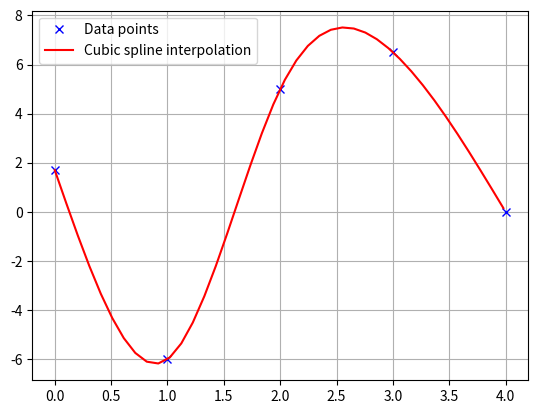
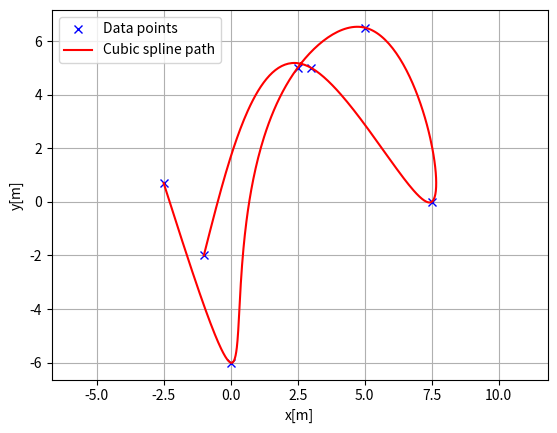
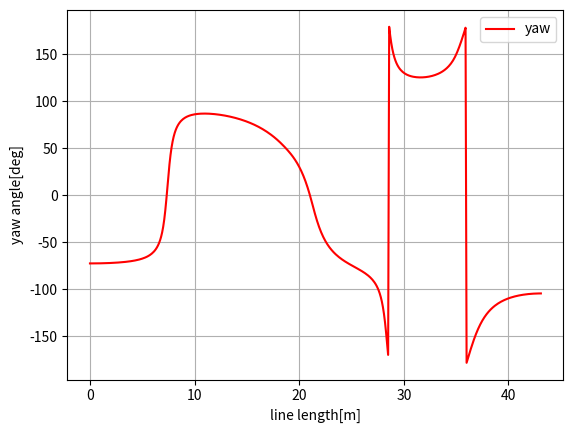
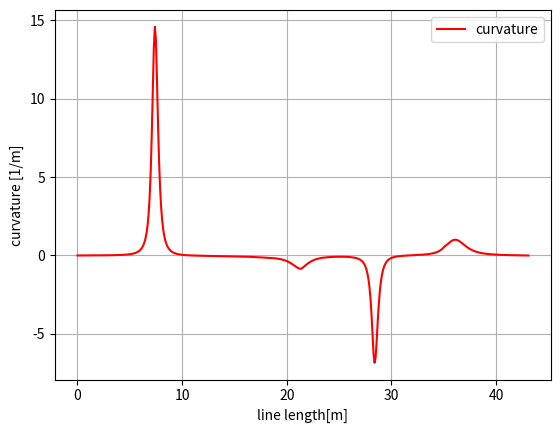

Here is the Python script that generated these plots, in order:

import numpy as np
import matplotlib.pyplot as plt
import math

import bisect


#######################################################################################################
# -----------------------------------------------------------------------------------------------------
# Cubic Spline Path
# -----------------------------------------------------------------------------------------------------

class CubicSpline1D:
    """
    1D Cubic Spline class

    Parameters
    ----------
    x : list
        x coordinates for data points. This x coordinates must be
        sorted
        in ascending order.
    y : list
        y coordinates for data points

    Examples
    --------
    You can interpolate 1D data points.

    >>> import numpy as np
    >>> import matplotlib.pyplot as plt
    >>> x = np.arange(5)
    >>> y = [1.7, -6, 5, 6.5, 0.0]
    >>> sp = CubicSpline1D(x, y)
    >>> xi = np.linspace(0.0, 5.0)
    >>> yi = [sp.calc_position(x) for x in xi]
    >>> plt.plot(x, y, "xb", label="Data points")
    >>> plt.plot(xi, yi , "r", label="Cubic spline interpolation")
    >>> plt.grid(True)
    >>> plt.legend()
    >>> plt.show()

    .. image:: cubic_spline_1d.png

    """

    def __init__(self, x, y):

        h = np.diff(x)
        if np.any(h < 0):
            raise ValueError("x coordinates must be sorted in ascending order")

        self.a, self.b, self.c, self.d = [], [], [], []
        self.x = x
        self.y = y
        self.nx = len(x)  # dimension of x

        # calc coefficient a
        self.a = [iy for iy in y]

        # calc coefficient c
        A = self.__calc_A(h)
        B = self.__calc_B(h, self.a)
        self.c = np.linalg.solve(A, B)

        # calc spline coefficient b and d
        for i in range(self.nx - 1):
            d = (self.c[i + 1] - self.c[i]) / (3.0 * h[i])
            b = 1.0 / h[i] * (self.a[i + 1] - self.a[i]) \
                - h[i] / 3.0 * (2.0 * self.c[i] + self.c[i + 1])
            self.d.append(d)
            self.b.append(b)

    def calc_position(self, x):
        """
        Calc `y` position for given `x`.

        if `x` is outside the data point's `x` range, return None.

        Returns
        -------
        y : float
            y position for given x.
        """
        if x < self.x[0]:
            return None
        elif x > self.x[-1]:
            return None

        i = self.__search_index(x)
        dx = x - self.x[i]
        position = self.a[i] + self.b[i] * dx + \
            self.c[i] * dx ** 2.0 + self.d[i] * dx ** 3.0

        return position

    def calc_first_derivative(self, x):
        """
        Calc first derivative at given x.

        if x is outside the input x, return None

        Returns
        -------
        dy : float
            first derivative for given x.
        """

        if x < self.x[0]:
            return None
        elif x > self.x[-1]:
            return None

        i = self.__search_index(x)
        dx = x - self.x[i]
        dy = self.b[i] + 2.0 * self.c[i] * dx + 3.0 * self.d[i] * dx ** 2.0
        return dy

    def calc_second_derivative(self, x):
        """
        Calc second derivative at given x.

        if x is outside the input x, return None

        Returns
        -------
        ddy : float
            second derivative for given x.
        """

        if x < self.x[0]:
            return None
        elif x > self.x[-1]:
            return None

        i = self.__search_index(x)
        dx = x - self.x[i]
        ddy = 2.0 * self.c[i] + 6.0 * self.d[i] * dx
        return ddy

    def __search_index(self, x):
        """
        search data segment index
        """
        return bisect.bisect(self.x, x) - 1

    def __calc_A(self, h):
        """
        calc matrix A for spline coefficient c
        """
        A = np.zeros((self.nx, self.nx))
        A[0, 0] = 1.0
        for i in range(self.nx - 1):
            if i != (self.nx - 2):
                A[i + 1, i + 1] = 2.0 * (h[i] + h[i + 1])
            A[i + 1, i] = h[i]
            A[i, i + 1] = h[i]

        A[0, 1] = 0.0
        A[self.nx - 1, self.nx - 2] = 0.0
        A[self.nx - 1, self.nx - 1] = 1.0
        return A

    def __calc_B(self, h, a):
        """
        calc matrix B for spline coefficient c
        """
        B = np.zeros(self.nx)
        for i in range(self.nx - 2):
            B[i + 1] = 3.0 * (a[i + 2] - a[i + 1]) / h[i + 1]\
                - 3.0 * (a[i + 1] - a[i]) / h[i]
        return B


class CubicSpline2D:
    """
    Cubic CubicSpline2D class

    Parameters
    ----------
    x : list
        x coordinates for data points.
    y : list
        y coordinates for data points.

    Examples
    --------
    You can interpolate a 2D data points.

    >>> import matplotlib.pyplot as plt
    >>> x = [-2.5, 0.0, 2.5, 5.0, 7.5, 3.0, -1.0]
    >>> y = [0.7, -6, 5, 6.5, 0.0, 5.0, -2.0]
    >>> ds = 0.1  # [m] distance of each interpolated points
    >>> sp = CubicSpline2D(x, y)
    >>> s = np.arange(0, sp.s[-1], ds)
    >>> rx, ry, ryaw, rk = [], [], [], []
    >>> for i_s in s:
    ...     ix, iy = sp.calc_position(i_s)
    ...     rx.append(ix)
    ...     ry.append(iy)
    ...     ryaw.append(sp.calc_yaw(i_s))
    ...     rk.append(sp.calc_curvature(i_s))
    >>> plt.subplots(1)
    >>> plt.plot(x, y, "xb", label="Data points")
    >>> plt.plot(rx, ry, "-r", label="Cubic spline path")
    >>> plt.grid(True)
    >>> plt.axis("equal")
    >>> plt.xlabel("x[m]")
    >>> plt.ylabel("y[m]")
    >>> plt.legend()
    >>> plt.show()

    .. image:: cubic_spline_2d_path.png

    >>> plt.subplots(1)
    >>> plt.plot(s, [np.rad2deg(iyaw) for iyaw in ryaw], "-r", label="yaw")
    >>> plt.grid(True)
    >>> plt.legend()
    >>> plt.xlabel("line length[m]")
    >>> plt.ylabel("yaw angle[deg]")

    .. image:: cubic_spline_2d_yaw.png

    >>> plt.subplots(1)
    >>> plt.plot(s, rk, "-r", label="curvature")
    >>> plt.grid(True)
    >>> plt.legend()
    >>> plt.xlabel("line length[m]")
    >>> plt.ylabel("curvature [1/m]")

    .. image:: cubic_spline_2d_curvature.png
    """

    def __init__(self, x, y):
        self.s = self.__calc_s(x, y)
        self.sx = CubicSpline1D(self.s, x)
        self.sy = CubicSpline1D(self.s, y)

    def __calc_s(self, x, y):
        dx = np.diff(x)
        dy = np.diff(y)
        self.ds = np.hypot(dx, dy)
        s = [0]
        s.extend(np.cumsum(self.ds))
        return s

    def calc_position(self, s):
        """
        calc position

        Parameters
        ----------
        s : float
            distance from the start point. if `s` is outside the data point's
            range, return None.

        Returns
        -------
        x : float
            x position for given s.
        y : float
            y position for given s.
        """
        x = self.sx.calc_position(s)
        y = self.sy.calc_position(s)

        return x, y

    def calc_curvature(self, s):
        """
        calc curvature

        Parameters
        ----------
        s : float
            distance from the start point. if `s` is outside the data point's
            range, return None.

        Returns
        -------
        k : float
            curvature for given s.
        """
        dx = self.sx.calc_first_derivative(s)
        ddx = self.sx.calc_second_derivative(s)
        dy = self.sy.calc_first_derivative(s)
        ddy = self.sy.calc_second_derivative(s)
        k = (ddy * dx - ddx * dy) / ((dx ** 2 + dy ** 2)**(3 / 2))
        return k

    def calc_yaw(self, s):
        """
        calc yaw

        Parameters
        ----------
        s : float
            distance from the start point. if `s` is outside the data point's
            range, return None.

        Returns
        -------
        yaw : float
            yaw angle (tangent vector) for given s.
        """
        dx = self.sx.calc_first_derivative(s)
        dy = self.sy.calc_first_derivative(s)
        yaw = math.atan2(dy, dx)
        return yaw


def calc_spline_course(x, y, ds=0.1):
    sp = CubicSpline2D(x, y)
    s = list(np.arange(0, sp.s[-1], ds))

    rx, ry, ryaw, rk = [], [], [], []
    for i_s in s:
        ix, iy = sp.calc_position(i_s)
        rx.append(ix)
        ry.append(iy)
        ryaw.append(sp.calc_yaw(i_s))
        rk.append(sp.calc_curvature(i_s))

    return rx, ry, ryaw, rk, s


#######################################################################################################
# -----------------------------------------------------------------------------------------------------
# Cubic Spline interpolation in 1D
# -----------------------------------------------------------------------------------------------------

x = np.arange(5)
y = [1.7, -6, 5, 6.5, 0.0]

sp = CubicSpline1D(x, y)
xi = np.linspace(0.0, 5.0)

plt.plot(x, y, "xb", label="Data points")
plt.plot(xi, [sp.calc_position(x) for x in xi], "r",
            label="Cubic spline interpolation")
plt.grid(True)
plt.legend()
plt.show()


# -----------------------------------------------------------------------------------------------------
# Cubic Spline interpolation in 2D
# -----------------------------------------------------------------------------------------------------

x = [-2.5, 0.0, 2.5, 5.0, 7.5, 3.0, -1.0]
y = [0.7, -6, 5, 6.5, 0.0, 5.0, -2.0]
ds = 0.1  # [m] distance of each interpolated points

sp = CubicSpline2D(x, y)
s = np.arange(0, sp.s[-1], ds)

rx, ry, ryaw, rk = [], [], [], []
for i_s in s:
    ix, iy = sp.calc_position(i_s)
    rx.append(ix)
    ry.append(iy)
    ryaw.append(sp.calc_yaw(i_s))
    rk.append(sp.calc_curvature(i_s))

plt.subplots(1)
plt.plot(x, y, "xb", label="Data points")
plt.plot(rx, ry, "-r", label="Cubic spline path")
plt.grid(True)
plt.axis("equal")
plt.xlabel("x[m]")
plt.ylabel("y[m]")
plt.legend()

# ----------
# yaw angle
plt.subplots(1)
plt.plot(s, [np.rad2deg(iyaw) for iyaw in ryaw], "-r", label="yaw")
plt.grid(True)
plt.legend()
plt.xlabel("line length[m]")
plt.ylabel("yaw angle[deg]")

# ----------
# curvature
plt.subplots(1)
plt.plot(s, rk, "-r", label="curvature")
plt.grid(True)
plt.legend()
plt.xlabel("line length[m]")
plt.ylabel("curvature [1/m]")

plt.show()


